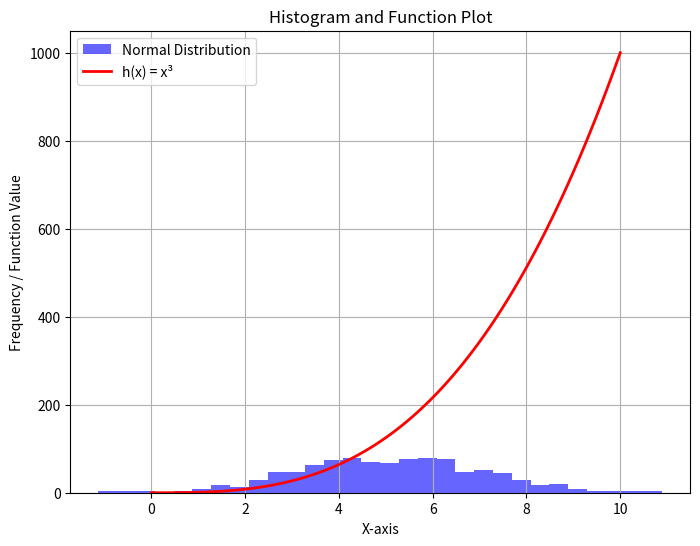

This chart was generated by the following Python code:
# plottask.py
# Author Deepika Gusain
# code generated a histograom of normal distribution and plot of x^3.
# Import Numpy library for numerical calculations (https://numpy.org/doc/stable/)
import numpy as np
# import matplotlib for plotting (https://matplotlib.org/stable/)
import matplotlib.pyplot as plt
# to generate 1000 values from a normal ditribition with mean=5, std=2(https://numpy.org/doc/stable/reference/random/generated/numpy.random.normal.html)
mean = 5
std_dev = 2
num_samples = 1000
normal_data = np.random.normal(mean, std_dev, num_samples)
# to plot function x^3, take 100 values with 0 to 10 using linspace (https://numpy.org/doc/stable/reference/generated/numpy.linspace.html)
x = np.linspace(0, 10, 100)
# use element wise power operations (https://numpy.org/doc/stable/user/basics.broadcasting.html)
h_x = x**3
# figure method is used to set figure size for bettwe visualisation (# Reference: https://matplotlib.org/stable/api/_as_gen/matplotlib.pyplot.figure.html)
plt.figure(figsize=(8, 6))
# ploting of histogram with arguments as array of normal_data, bins=30 to divide data in 30 bins
# alpha = .6 to set transparenct to 60%
# color to add blue color
# lable as normal distrbution (https://matplotlib.org/stable/api/_as_gen/matplotlib.pyplot.hist.html)
plt.hist(normal_data, bins=30, alpha=0.6, color='blue', label='Normal Distribution')

# plot fucntion x^3 with x as input feeding to fucntion, color red, and lable (https://matplotlib.org/stable/api/_as_gen/matplotlib.pyplot.plot.html)
plt.plot(x, h_x, color='red', linewidth=2, label='h(x) = x³')

# Add lable to x axis (https://matplotlib.org/stable/api/_as_gen/matplotlib.pyplot.xlabel.html)
plt.xlabel('X-axis')

# Add lebel to y axis (https://matplotlib.org/stable/api/_as_gen/matplotlib.pyplot.ylabel.html)
plt.ylabel('Frequency / Function Value')

# add title to the plot (https://matplotlib.org/stable/api/_as_gen/matplotlib.pyplot.title.html)
plt.title('Histogram and Function Plot')

# Add legend to the plot (https://matplotlib.org/stable/api/_as_gen/matplotlib.pyplot.legend.html)
plt.legend()

# add grid to the plot (https://matplotlib.org/stable/api/_as_gen/matplotlib.pyplot.grid.html)
plt.grid(True)

# Save a png format file using method savefig (https://matplotlib.org/stable/api/_as_gen/matplotlib.pyplot.savefig.html)
plt.savefig('plot.png')

# display plot show method (https://matplotlib.org/stable/api/_as_gen/matplotlib.pyplot.show.html)
plt.show()